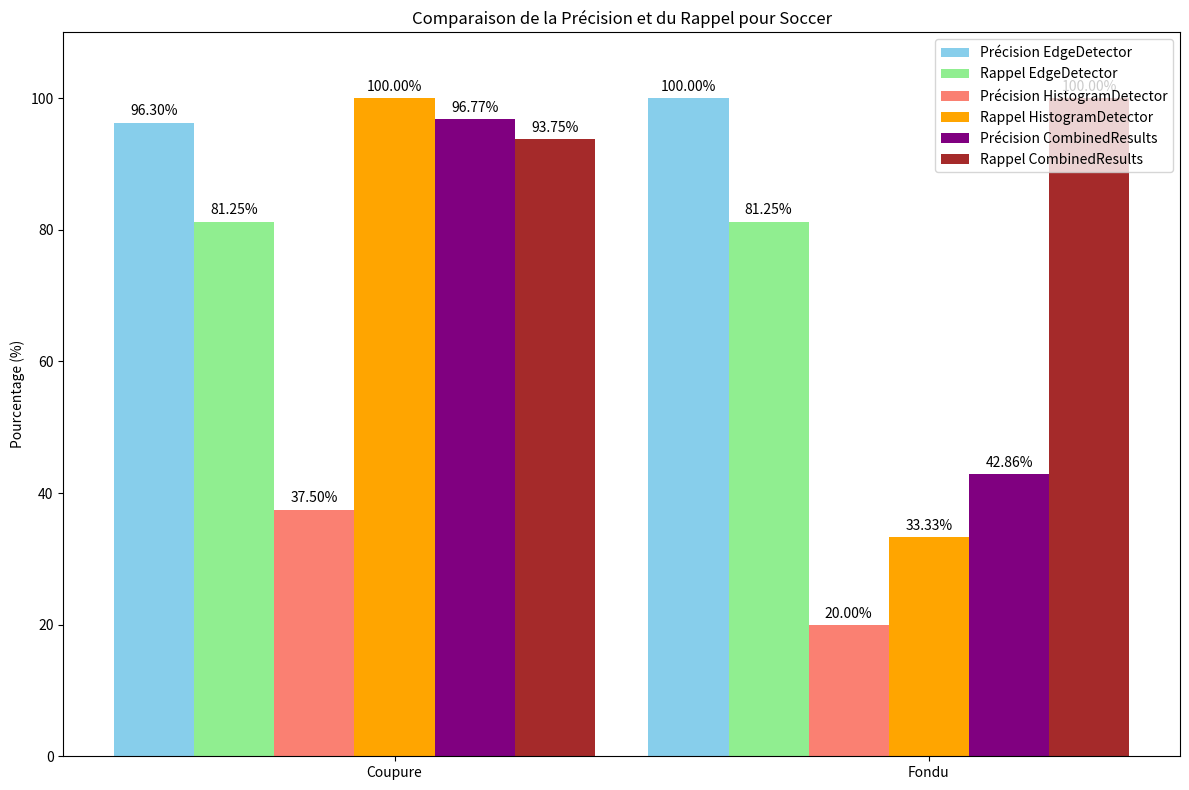

Write the Python code that produced this figure.
import matplotlib.pyplot as plt
import numpy as np

# Vérités terrain
verites_terrain = [
    {"temps": 2.30, "type": "C"},
    {"temps": 4.50, "type": "C"},
    {"temps": 8.80, "type": "C"},
    {"temps": 10.70, "type": "C"},
    {"temps": 12.03, "type": "C"},
    {"temps": 13.10, "type": "C"},
    {"temps": 14.66, "type": "C"},
    {"temps": 19.16, "type": "F"},
    {"temps": 19.53, "type": "C"},
    {"temps": 21.43, "type": "C"},
    {"temps": 27.33, "type": "C"},
    {"temps": 32.46, "type": "C"},
    {"temps": 33.96, "type": "C"},
    {"temps": 37.70, "type": "C"},
    {"temps": 38.70, "type": "C"},
    {"temps": 45.26, "type": "C"},
    {"temps": 46.73, "type": "C"},
    {"temps": 49.23, "type": "F"},
    {"temps": 52.60, "type": "C"},
    {"temps": 55.40, "type": "C"},
    {"temps": 56.66, "type": "C"},
    {"temps": 61.20, "type": "F"},
    {"temps": 61.40, "type": "C"},
    {"temps": 66.00, "type": "C"},
    {"temps": 71.00, "type": "C"},
    {"temps": 72.63, "type": "C"},
    {"temps": 77.70, "type": "C"},
    {"temps": 79.70, "type": "C"},
    {"temps": 85.20, "type": "C"},
    {"temps": 87.03, "type": "C"},
    {"temps": 89.40, "type": "C"},
    {"temps": 91.33, "type": "C"},
    {"temps": 93.43, "type": "C"},
    {"temps": 93.76, "type": "C"},
    {"temps": 99.33, "type": "C"},
]

# EdgeDetector
edge_detector = [
    {"frame": 57, "temps": 2.28, "type": "C"},
    {"frame": 220, "temps": 8.80, "type": "C"},
    {"frame": 260, "temps": 10.40, "type": "C"},
    {"frame": 367, "temps": 14.68, "type": "C"},
    {"frame": 484, "temps": 19.36, "type": "F"},
    {"frame": 536, "temps": 21.44, "type": "C"},
    {"frame": 568, "temps": 22.72, "type": "F"},
    {"frame": 684, "temps": 27.36, "type": "C"},
    {"frame": 812, "temps": 32.48, "type": "C"},
    {"frame": 850, "temps": 34.00, "type": "C"},
    {"frame": 943, "temps": 37.72, "type": "C"},
    {"frame": 968, "temps": 38.72, "type": "C"},
    {"frame": 1132, "temps": 45.28, "type": "C"},
    {"frame": 1147, "temps": 45.88, "type": "F"},
    {"frame": 1169, "temps": 46.76, "type": "C"},
    {"frame": 1233, "temps": 49.32, "type": "C"},
    {"frame": 1235, "temps": 49.40, "type": "F"},
    {"frame": 1386, "temps": 55.44, "type": "C"},
    {"frame": 1418, "temps": 56.72, "type": "C"},
    {"frame": 1536, "temps": 61.44, "type": "C"},
    {"frame": 1539, "temps": 61.56, "type": "F"},
    {"frame": 1651, "temps": 66.04, "type": "C"},
    {"frame": 1776, "temps": 71.04, "type": "C"},
    {"frame": 1817, "temps": 72.68, "type": "C"},
    {"frame": 1944, "temps": 77.76, "type": "C"},
    {"frame": 1957, "temps": 78.28, "type": "F"},
    {"frame": 1970, "temps": 78.80, "type": "F"},
    {"frame": 1993, "temps": 79.72, "type": "C"},
    {"frame": 2132, "temps": 85.28, "type": "C"},
    {"frame": 2178, "temps": 87.12, "type": "C"},
    {"frame": 2237, "temps": 89.48, "type": "C"},
    {"frame": 2285, "temps": 91.40, "type": "C"},
    {"frame": 2338, "temps": 93.52, "type": "C"},
    {"frame": 2423, "temps": 96.92, "type": "F"},
    {"frame": 2484, "temps": 99.36, "type": "C"},
]

# HistogramDetector
histogram_detector = [
    {"frame": 57, "temps": 2.28, "type": "C"},
    {"frame": 112, "temps": 4.48, "type": "C"},
    {"frame": 220, "temps": 8.80, "type": "C"},
    {"frame": 260, "temps": 10.40, "type": "C"},
    {"frame": 301, "temps": 12.04, "type": "F"},
    {"frame": 327, "temps": 13.08, "type": "C"},
    {"frame": 367, "temps": 14.68, "type": "C"},
    {"frame": 488, "temps": 19.52, "type": "C"},
    {"frame": 514, "temps": 20.56, "type": "F"},
    {"frame": 684, "temps": 27.36, "type": "C"},
    {"frame": 812, "temps": 32.48, "type": "C"},
    {"frame": 850, "temps": 34.00, "type": "C"},
    {"frame": 943, "temps": 37.72, "type": "C"},
    {"frame": 968, "temps": 38.72, "type": "C"},
    {"frame": 1132, "temps": 45.28, "type": "C"},
    {"frame": 1160, "temps": 46.40, "type": "F"},
    {"frame": 1231, "temps": 49.24, "type": "F"},
    {"frame": 1316, "temps": 52.64, "type": "C"},
    {"frame": 1386, "temps": 55.44, "type": "C"},
    {"frame": 1418, "temps": 56.72, "type": "C"},
    {"frame": 1651, "temps": 66.04, "type": "C"},
    {"frame": 1776, "temps": 71.04, "type": "C"},
    {"frame": 1817, "temps": 72.68, "type": "C"},
    {"frame": 1944, "temps": 77.76, "type": "C"},
    {"frame": 1993, "temps": 79.72, "type": "C"},
    {"frame": 2132, "temps": 85.28, "type": "C"},
    {"frame": 2178, "temps": 87.12, "type": "C"},
    {"frame": 2237, "temps": 89.48, "type": "C"},
    {"frame": 2285, "temps": 91.40, "type": "F"},
    {"frame": 2338, "temps": 93.52, "type": "C"},
    {"frame": 2482, "temps": 99.28, "type": "C"},
]

combined_results = [
    {"frame": None, "temps": 19.36, "type": "F"},
    {"frame": None, "temps": 22.72, "type": "F"},
    {"frame": None, "temps": 45.88, "type": "F"},
    {"frame": None, "temps": 49.40, "type": "F"},
    {"frame": None, "temps": 61.56, "type": "F"},
    {"frame": None, "temps": 78.28, "type": "F"},
    {"frame": None, "temps": 78.80, "type": "F"},
    {"frame": None, "temps": 2.28, "type": "C"},
    {"frame": None, "temps": 4.48, "type": "C"},
    {"frame": None, "temps": 8.80, "type": "C"},
    {"frame": None, "temps": 10.40, "type": "C"},
    {"frame": None, "temps": 13.08, "type": "C"},
    {"frame": None, "temps": 14.68, "type": "C"},
    {"frame": None, "temps": 19.52, "type": "C"},
    {"frame": None, "temps": 21.44, "type": "C"},
    {"frame": None, "temps": 27.36, "type": "C"},
    {"frame": None, "temps": 32.48, "type": "C"},
    {"frame": None, "temps": 34.00, "type": "C"},
    {"frame": None, "temps": 37.72, "type": "C"},
    {"frame": None, "temps": 38.72, "type": "C"},
    {"frame": None, "temps": 45.28, "type": "C"},
    {"frame": None, "temps": 46.76, "type": "C"},
    {"frame": None, "temps": 49.32, "type": "C"},
    {"frame": None, "temps": 52.64, "type": "C"},
    {"frame": None, "temps": 55.44, "type": "C"},
    {"frame": None, "temps": 56.72, "type": "C"},
    {"frame": None, "temps": 61.44, "type": "C"},
    {"frame": None, "temps": 66.04, "type": "C"},
    {"frame": None, "temps": 71.04, "type": "C"},
    {"frame": None, "temps": 72.68, "type": "C"},
    {"frame": None, "temps": 77.76, "type": "C"},
    {"frame": None, "temps": 79.72, "type": "C"},
    {"frame": None, "temps": 85.28, "type": "C"},
    {"frame": None, "temps": 87.12, "type": "C"},
    {"frame": None, "temps": 89.48, "type": "C"},
    {"frame": None, "temps": 91.40, "type": "C"},
    {"frame": None, "temps": 93.52, "type": "C"},
    {"frame": None, "temps": 99.28, "type": "C"},
]

def separer_par_type(donnees):
    coupures = [d for d in donnees if d["type"] == "C"]
    fondues = [d for d in donnees if d["type"] == "F"]
    return coupures, fondues

def correspondances(detections, verites, tolerance=0.8):
    nb_correct = 0
    verites_non_match = verites.copy()

    for det in detections:
        # Chercher une vérité terrain non encore matchée qui correspond
        correspondance = None
        for ver in verites_non_match:
            if det["type"] == ver["type"] and abs(det["temps"] - ver["temps"]) <= tolerance:
                correspondance = ver
                break
        if correspondance:
            nb_correct += 1
            verites_non_match.remove(correspondance)

    return nb_correct

verites_coupure = [v for v in verites_terrain if v["type"] == "C"]
verites_fondu = [v for v in verites_terrain if v["type"] == "F"]

edge_coupures, edge_fondues = separer_par_type(edge_detector)

hist_coupures, hist_fondues = separer_par_type(histogram_detector)

combined_results_coupures, combined_results_fondues = separer_par_type(combined_results)

nb_correct_edge_coupure = correspondances(edge_coupures, verites_coupure)
precision_edge_coupure = (nb_correct_edge_coupure / len(edge_coupures)) * 100 if len(edge_coupures) > 0 else 0
rappel_edge_coupure = (nb_correct_edge_coupure / len(verites_coupure)) * 100 if len(verites_coupure) > 0 else 0

nb_correct_edge_fondu = correspondances(edge_fondues, verites_fondu)
precision_edge_fondu = (nb_correct_edge_fondu / len(edge_fondues)) * 100 if len(edge_fondues) > 0 else 0
rappel_edge_fondu = (nb_correct_edge_fondu / len(verites_fondu)) * 100 if len(verites_fondu) > 0 else 0

nb_correct_hist_coupure = correspondances(hist_coupures, verites_coupure)
precision_hist_coupure = (nb_correct_hist_coupure / len(hist_coupures)) * 100 if len(hist_coupures) > 0 else 0
rappel_hist_coupure = (nb_correct_hist_coupure / len(verites_coupure)) * 100 if len(verites_coupure) > 0 else 0

nb_correct_hist_fondu = correspondances(hist_fondues, verites_fondu)
precision_hist_fondu = (nb_correct_hist_fondu / len(hist_fondues)) * 100 if len(hist_fondues) > 0 else 0
rappel_hist_fondu = (nb_correct_hist_fondu / len(verites_fondu)) * 100 if len(verites_fondu) > 0 else 0

nb_correct_combined_coupure = correspondances(combined_results_coupures, verites_coupure)
precision_combined_coupure = (nb_correct_combined_coupure / len(combined_results_coupures)) * 100 if len(combined_results_coupures) > 0 else 0
rappel_combined_coupure = (nb_correct_combined_coupure / len(verites_coupure)) * 100 if len(verites_coupure) > 0 else 0

nb_correct_combined_fondu = correspondances(combined_results_fondues, verites_fondu)
precision_combined_fondu = (nb_correct_combined_fondu / len(combined_results_fondues)) * 100 if len(combined_results_fondues) > 0 else 0
rappel_combined_fondu = (nb_correct_combined_fondu / len(verites_fondu)) * 100 if len(verites_fondu) > 0 else 0

print("=== Résultats ===")
print(f"EdgeDetector - Coupure :")
print(f"  Détections correctes : {nb_correct_edge_coupure}")
print(f"  Précision : {precision_edge_coupure:.2f}%")
print(f"  Rappel : {rappel_edge_coupure:.2f}%\n")

print(f"EdgeDetector - Fondu :")
print(f"  Détections correctes : {nb_correct_edge_fondu}")
print(f"  Précision : {precision_edge_fondu:.2f}%")
print(f"  Rappel : {rappel_edge_fondu:.2f}%\n")

print(f"HistogramDetector - Coupure :")
print(f"  Détections correctes : {nb_correct_hist_coupure}")
print(f"  Précision : {precision_hist_coupure:.2f}%")
print(f"  Rappel : {rappel_hist_coupure:.2f}%\n")

print(f"HistogramDetector - Fondu :")
print(f"  Détections correctes : {nb_correct_hist_fondu}")
print(f"  Précision : {precision_hist_fondu:.2f}%")
print(f"  Rappel : {rappel_hist_fondu:.2f}%\n")

print(f"Combined - Coupure :")
print(f"  Détections correctes : {nb_correct_combined_coupure}")
print(f"  Précision : {precision_combined_coupure:.2f}%")
print(f"  Rappel : {rappel_combined_coupure:.2f}%\n")

print(f"Combined - Fondu :")
print(f"  Détections correctes : {nb_correct_combined_fondu}")
print(f"  Précision : {precision_combined_fondu:.2f}%")
print(f"  Rappel : {rappel_combined_fondu:.2f}%\n")

types_transition = ['Coupure', 'Fondu']
algorithmes = ['EdgeDetector', 'HistogramDetector', 'CombinedResults']

precision = [
    [precision_edge_coupure, precision_hist_coupure],
    [precision_edge_fondu, precision_hist_fondu],
    [precision_combined_coupure, precision_combined_fondu],
]

rappel = [
    [rappel_edge_coupure, rappel_hist_coupure],
    [rappel_edge_fondu, rappel_hist_fondu],
    [rappel_combined_coupure, rappel_combined_fondu],
]

x = np.arange(len(types_transition))
width = 0.15

fig, ax = plt.subplots(figsize=(12, 8))

offsets = [-3*width, -2*width, -width, 0*width, 1*width, 2*width]

bar1 = ax.bar(x + offsets[0], precision[0], width, label='Précision EdgeDetector', color='skyblue')
bar2 = ax.bar(x + offsets[1], rappel[0], width, label='Rappel EdgeDetector', color='lightgreen')

bar3 = ax.bar(x + offsets[2], precision[1], width, label='Précision HistogramDetector', color='salmon')
bar4 = ax.bar(x + offsets[3], rappel[1], width, label='Rappel HistogramDetector', color='orange')

bar5 = ax.bar(x + offsets[4], precision[2], width, label='Précision CombinedResults', color='purple')
bar6 = ax.bar(x + offsets[5], rappel[2], width, label='Rappel CombinedResults', color='brown')

ax.set_ylabel('Pourcentage (%)')
ax.set_title('Comparaison de la Précision et du Rappel pour Soccer')
ax.set_xticks(x)
ax.set_xticklabels(types_transition)
ax.set_ylim(0, 110)
ax.legend()

def ajouter_valeurs(bars):
    for bar in bars:
        hauteur = bar.get_height()
        ax.annotate(f'{hauteur:.2f}%',
                    xy=(bar.get_x() + bar.get_width() / 2, hauteur),
                    xytext=(0, 3),
                    textcoords="offset points",
                    ha='center', va='bottom')

ajouter_valeurs(bar1)
ajouter_valeurs(bar2)
ajouter_valeurs(bar3)
ajouter_valeurs(bar4)
ajouter_valeurs(bar5)
ajouter_valeurs(bar6)

plt.tight_layout()
plt.show()